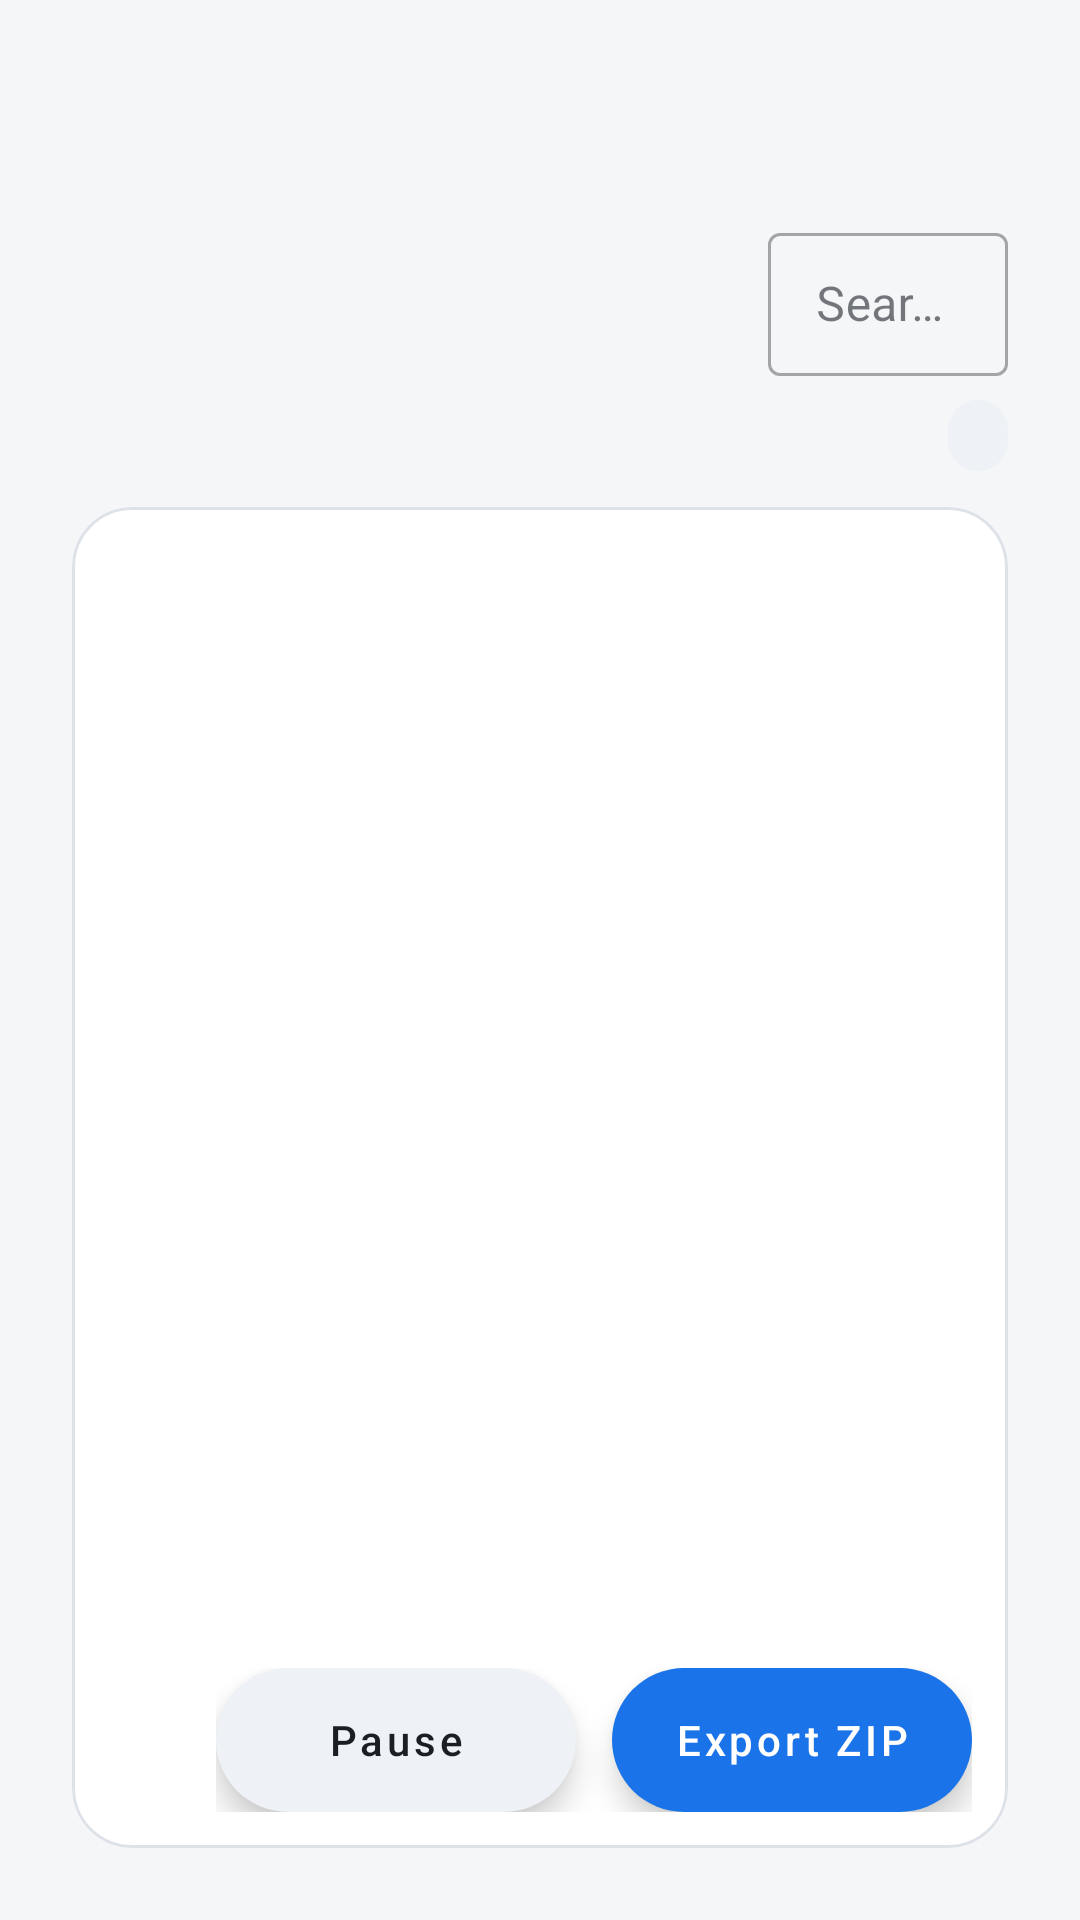

Layout XML and referenced resources for this Android screen:
<!-- AndroidManifest.xml: application theme Theme.MochaManager -->
<!-- res/layout/fragment_logs.xml -->
<?xml version="1.0" encoding="utf-8"?>
<FrameLayout xmlns:android="http://schemas.android.com/apk/res/android"
    xmlns:app="http://schemas.android.com/apk/res-auto"
    android:layout_width="match_parent"
    android:layout_height="match_parent">

    <LinearLayout
        android:layout_width="match_parent"
        android:layout_height="match_parent"
        android:orientation="vertical"
        android:padding="24dp">

        <include layout="@layout/screen_header" />

        <LinearLayout
            android:layout_width="match_parent"
            android:layout_height="wrap_content"
            android:gravity="center_vertical"
            android:orientation="horizontal">

            <com.google.android.material.button.MaterialButtonToggleGroup
                android:id="@+id/kinds"
                android:layout_width="220dp"
                android:layout_height="wrap_content"
                app:selectionRequired="true"
                app:singleSelection="true">

                <Button android:id="@+id/kind_kernel" style="@style/Widget.MochaManager.Segment"
                    android:layout_width="0dp" android:layout_height="wrap_content" android:layout_weight="1"
                    android:text="dmesg" />
                <Button android:id="@+id/kind_system" style="@style/Widget.MochaManager.Segment"
                    android:layout_width="0dp" android:layout_height="wrap_content" android:layout_weight="1"
                    android:text="logcat" />
            </com.google.android.material.button.MaterialButtonToggleGroup>

            <com.google.android.material.textfield.TextInputLayout
                style="@style/Widget.MaterialComponents.TextInputLayout.OutlinedBox.Dense"
                android:layout_width="0dp"
                android:layout_height="wrap_content"
                android:layout_marginStart="12dp"
                android:layout_weight="1"
                android:hint="@string/log_search"
                app:endIconMode="clear_text">

                <com.google.android.material.textfield.TextInputEditText
                    android:id="@+id/search"
                    android:layout_width="match_parent"
                    android:layout_height="wrap_content"
                    android:imeOptions="actionSearch"
                    android:inputType="text"
                    android:maxLines="1" />
            </com.google.android.material.textfield.TextInputLayout>
        </LinearLayout>

        <LinearLayout
            android:layout_width="match_parent"
            android:layout_height="wrap_content"
            android:layout_marginTop="8dp"
            android:gravity="center_vertical"
            android:orientation="horizontal">

            
            <com.google.android.material.chip.ChipGroup
                android:id="@+id/buffers"
                android:layout_width="wrap_content"
                android:layout_height="wrap_content"
                app:singleLine="true" />

            <Space
                android:layout_width="0dp"
                android:layout_height="0dp"
                android:layout_weight="1" />

            <com.google.android.material.button.MaterialButtonToggleGroup
                android:id="@+id/levels"
                android:layout_width="wrap_content"
                android:layout_height="wrap_content"
                android:layout_marginStart="12dp">

                <Button android:id="@+id/level_error" style="@style/Widget.MochaManager.Segment"
                    android:layout_width="48dp" android:layout_height="wrap_content" android:text="E" />
                <Button android:id="@+id/level_warn" style="@style/Widget.MochaManager.Segment"
                    android:layout_width="48dp" android:layout_height="wrap_content" android:text="W" />
                <Button android:id="@+id/level_info" style="@style/Widget.MochaManager.Segment"
                    android:layout_width="48dp" android:layout_height="wrap_content" android:text="I" />
                <Button android:id="@+id/level_debug" style="@style/Widget.MochaManager.Segment"
                    android:layout_width="48dp" android:layout_height="wrap_content" android:text="D" />
            </com.google.android.material.button.MaterialButtonToggleGroup>

            <TextView
                android:id="@+id/live"
                style="@style/Widget.MochaManager.Chip"
                android:layout_marginStart="12dp" />
        </LinearLayout>

        <com.google.android.material.card.MaterialCardView
            android:layout_width="match_parent"
            android:layout_height="0dp"
            android:layout_marginTop="12dp"
            android:layout_weight="1"
            app:contentPadding="12dp">

            <androidx.recyclerview.widget.RecyclerView
                android:id="@+id/lines"
                android:layout_width="match_parent"
                android:layout_height="match_parent"
                android:clipToPadding="false"
                android:paddingBottom="72dp"
                android:scrollbars="vertical" />
        </com.google.android.material.card.MaterialCardView>
    </LinearLayout>

    
    <LinearLayout
        android:layout_width="wrap_content"
        android:layout_height="wrap_content"
        android:layout_gravity="bottom|end"
        android:layout_margin="36dp"
        android:orientation="horizontal">

        <com.google.android.material.floatingactionbutton.ExtendedFloatingActionButton
            android:id="@+id/pause"
            style="@style/Widget.MaterialComponents.ExtendedFloatingActionButton"
            android:layout_width="wrap_content"
            android:layout_height="wrap_content"
            android:layout_marginEnd="12dp"
            android:text="@string/log_pause"
            android:textAllCaps="false"
            android:textColor="@color/on_surface"
            app:backgroundTint="?attr/colorSurfaceVariant" />

        <com.google.android.material.floatingactionbutton.ExtendedFloatingActionButton
            android:id="@+id/export"
            style="@style/Widget.MaterialComponents.ExtendedFloatingActionButton"
            android:layout_width="wrap_content"
            android:layout_height="wrap_content"
            android:text="@string/log_export"
            android:textAllCaps="false" />
    </LinearLayout>
</FrameLayout>
<!-- res/layout/screen_header.xml (included above) -->
<?xml version="1.0" encoding="utf-8"?>
<LinearLayout xmlns:android="http://schemas.android.com/apk/res/android"
    xmlns:app="http://schemas.android.com/apk/res-auto"
    android:layout_width="match_parent"
    android:layout_height="wrap_content"
    android:layout_marginBottom="16dp"
    android:baselineAligned="true"
    android:orientation="horizontal">

    <TextView
        android:id="@+id/screen_title"
        android:layout_width="wrap_content"
        android:layout_height="wrap_content"
        android:textAppearance="@style/TextAppearance.MochaManager.Title" />

    <TextView
        android:id="@+id/screen_subtitle"
        android:layout_width="0dp"
        android:layout_height="wrap_content"
        android:layout_marginStart="16dp"
        android:layout_weight="1"
        android:ellipsize="end"
        android:gravity="end"
        android:maxLines="1"
        android:textAppearance="@style/TextAppearance.MochaManager.Sub" />
</LinearLayout>
<!-- resources referenced by this layout -->
<resources>
  <color name="on_surface">#1B1F24</color>
  <string name="log_export">Export ZIP</string>
  <string name="log_pause">Pause</string>
  <string name="log_search">Search</string>
  <style name="TextAppearance.MochaManager.Sub" parent="TextAppearance.MaterialComponents.Body2">
          <item name="android:textColor">@color/on_surface_variant</item>
      </style>
  <style name="TextAppearance.MochaManager.Title" parent="TextAppearance.MaterialComponents.Headline5">
          <item name="android:textColor">@color/on_surface</item>
          <item name="android:textStyle">bold</item>
      </style>
  <style name="Widget.MochaManager.Segment" parent="Widget.MaterialComponents.Button.OutlinedButton">
          <item name="android:insetTop">0dp</item>
          <item name="android:insetBottom">0dp</item>
          <item name="android:minHeight">44dp</item>
          <item name="android:textAllCaps">false</item>
          <item name="android:textSize">14sp</item>
          <item name="strokeColor">@color/outline</item>
      </style>
  <color name="on_surface_variant">#5C6670</color>
  <!-- drawable bg_chip (drawable) -->
  <?xml version="1.0" encoding="utf-8"?>
  <shape xmlns:android="http://schemas.android.com/apk/res/android" android:shape="rectangle">
      <corners android:radius="12dp" />
      <solid android:color="#FFFFFFFF" />
  </shape>
  <color name="surface_variant">#EEF1F5</color>
  <color name="outline">#DDE2E8</color>
  <color name="primary">#1A73E8</color>
  <color name="on_primary">#FFFFFF</color>
  <color name="surface">#FFFFFF</color>
  <color name="background">#F4F6F8</color>
  <color name="good">#188038</color>
  <color name="good_container">#E6F4EA</color>
  <color name="warn">#B06000</color>
  <color name="warn_container">#FEF3E0</color>
  <color name="bad">#C5221F</color>
  <color name="bad_container">#FCE8E6</color>
  <color name="primary_container">#E3EDFD</color>
  <color name="track">#E3E7EC</color>
  <color name="axis_x">#E8710A</color>
  <color name="axis_y">#1E8E3E</color>
  <color name="axis_z">#1A73E8</color>
  <style name="Widget.MochaManager.Card" parent="Widget.MaterialComponents.CardView">
          <item name="cardBackgroundColor">@color/surface</item>
          <item name="cardCornerRadius">20dp</item>
          <item name="cardElevation">0dp</item>
          <item name="strokeColor">@color/outline</item>
          <item name="strokeWidth">1dp</item>
          <item name="contentPadding">18dp</item>
      </style>
  <style name="Widget.MochaManager.Bar" parent="Widget.MaterialComponents.LinearProgressIndicator">
          <item name="trackColor">@color/track</item>
          <item name="indicatorColor">?attr/colorPrimary</item>
          <item name="trackThickness">8dp</item>
          <item name="trackCornerRadius">4dp</item>
      </style>
  <style name="ThemeOverlay.MochaManager.BottomSheet" parent="ThemeOverlay.MaterialComponents.BottomSheetDialog">
          <item name="bottomSheetStyle">@style/Widget.MochaManager.BottomSheet</item>
      </style>
  <style name="Widget.MochaManager.BottomSheet" parent="Widget.MaterialComponents.BottomSheet.Modal">
          <item name="android:maxWidth">@null</item>
          <item name="backgroundTint">@color/surface</item>
          <item name="shapeAppearance">@style/Shape.MochaManager.Sheet</item>
      </style>
  <style name="Shape.MochaManager.Sheet" parent="">
          <item name="cornerFamily">rounded</item>
          <item name="cornerSizeTopLeft">28dp</item>
          <item name="cornerSizeTopRight">28dp</item>
      </style>
</resources>
